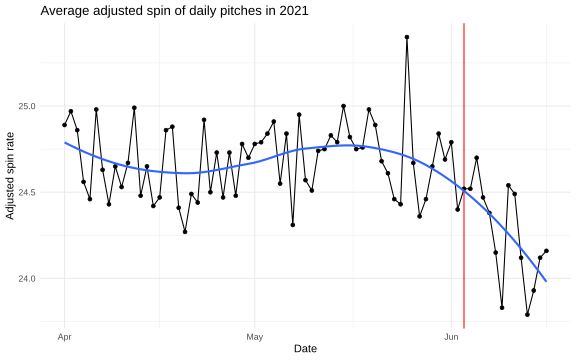

The table this chart was drawn from, first rows:
game_date, avg_bu
2021-04-01, 24.87
2021-04-02, 24.9
2021-04-03, 24.88
2021-04-04, 24.57
2021-04-05, 24.34
2021-04-06, 24.92
2021-04-07, 24.66
2021-04-08, 24.55
2021-04-09, 24.79
2021-04-10, 24.56
2021-04-11, 24.63
2021-04-12, 24.92
2021-04-13, 24.48
2021-04-14, 24.61
2021-04-15, 24.52
2021-04-16, 24.35
2021-04-17, 24.81
2021-04-18, 24.83
2021-04-19, 24.39
2021-04-20, 24.33
2021-04-21, 24.39
2021-04-22, 24.52
2021-04-23, 25.01
2021-04-24, 24.57
2021-04-25, 24.61
2021-04-26, 24.51
2021-04-27, 24.79
2021-04-28, 24.61
2021-04-29, 24.58
2021-04-30, 24.76
2021-05-01, 24.74
2021-05-02, 24.82
2021-05-03, 24.82
2021-05-04, 24.82
2021-05-05, 24.56
2021-05-06, 24.78
2021-05-07, 24.29
2021-05-08, 25.03
2021-05-09, 24.59
2021-05-10, 24.72
2021-05-11, 24.7
2021-05-12, 24.85
2021-05-13, 24.85
2021-05-14, 24.76
2021-05-15, 24.97
2021-05-16, 24.73
2021-05-17, 24.75
2021-05-18, 24.84
2021-05-19, 24.92
2021-05-20, 25.01
2021-05-21, 24.7
2021-05-22, 24.62
2021-05-23, 24.44
2021-05-24, 24.44
2021-05-25, 25.42
2021-05-26, 24.62
2021-05-27, 24.33
2021-05-28, 24.45
2021-05-29, 24.63
2021-05-30, 24.86
... 24 more rows
